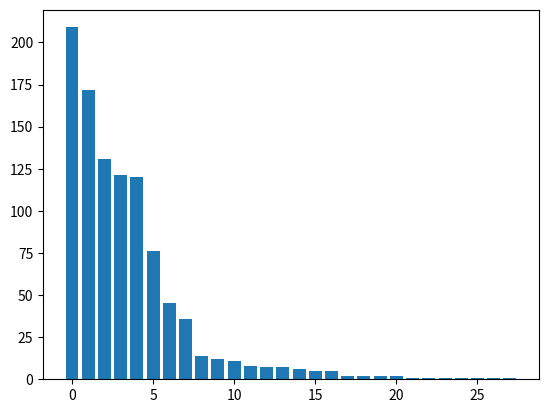

The matplotlib source for this figure:
# -*- coding: utf-8 -*-

import numpy as np
import matplotlib
#matplotlib.use('Agg')
import matplotlib.pyplot as plt

class PYP():
    def __init__(self, d = 0.3, theta = 2):
        # ディスカウント係数
        self.d = d # d=0の時はCRFに等しい
        # 集中度
        self.theta = theta # theta -> ∞ で一様分布に等しくなる
        self.table = [] # テーブルとそこに座る客の数
        self.num_customers = 0 # 全客の数
        self.num_table = 0 # 全テーブルの数

    def add_customer(self, index):
    #新しいテーブルに座るとき
        if index == -1:
            self.table.append(1)
            self.num_customers += 1

    #既存のテーブルに座るとき
        else:
            self.table[index] +=1
            self.num_customers += 1
        self.num_table = len(self.table)

    #相席か新しいテーブルかを選ぶ
    #相席の場合はテーブル番号を返す
    def choose_table(self):
        share_prob = self.num_customers - self.d
        new_prob = self.theta + self.d * self.num_table
        #一様分布から生成
        rnd = np.random.uniform(0, share_prob + new_prob)
        #相席
        if rnd < share_prob:
            num_customer_sum = 0
            for index, num_customer in enumerate(self.table):
                num_customer_sum += num_customer
                if rnd < num_customer_sum:
                    self.add_customer(index)
                    break;
        #新しいテーブル
        else:
            self.add_customer(-1)

def main():
    restaurant = PYP()
    for i in range(1000):
        restaurant.choose_table()
    print(restaurant.table)
    print(restaurant.num_table)
    np_table = np.array(restaurant.table)
    plt.bar(range(0,restaurant.num_table), np.sort(np_table)[::-1])
    plt.show()
    #plt.savefig("a.png")

if __name__ == '__main__':
    main()
